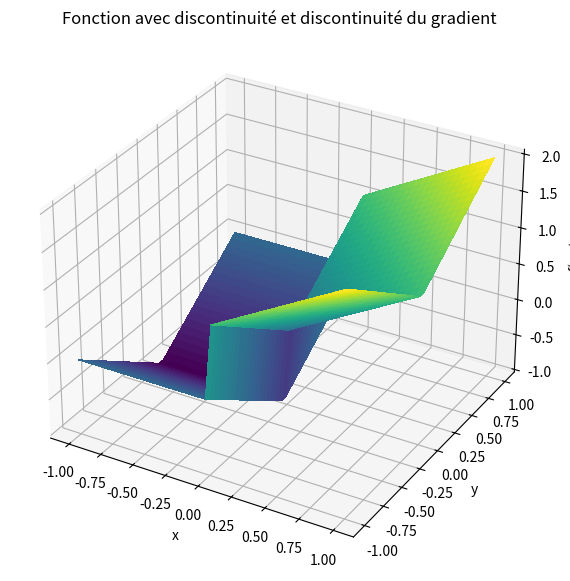
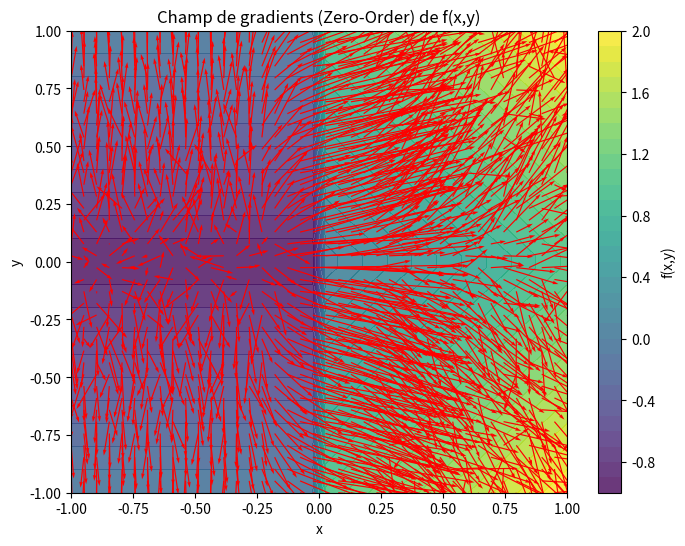

Python code for these plots, in order:
import numpy as np
import matplotlib.pyplot as plt

# --- paramètres ---
sigma = 0.1
M = 500  # nombre d'échantillons pour le gradient
rng = np.random.default_rng()


def f2(x, y):
    """Fonction avec discontinuité en x=0 et discontinuité du gradient en y=0."""
    return np.where(x >= 0, x + np.abs(y), -1 + np.abs(y))


def zo_gradient_2d(f, x, y, sigma=0.1, M=500_000_000_000):
    X = np.array([x, y])
    omegas = rng.normal(0, sigma, size=(M, 2))
    Xs = X + omegas
    f_vals = f(Xs[:, 0], Xs[:, 1])
    weights = -omegas / (sigma**2)
    grad_est = -(f_vals[:, None] * weights).mean(axis=0)
    return grad_est


# --- on calcule le gradient sur une grille ---
xv = np.linspace(-1, 1, 40)
yv = np.linspace(-1, 1, 40)
X, Y = np.meshgrid(xv, yv)

U = np.zeros_like(X)
V = np.zeros_like(Y)

for i in range(X.shape[0]):
    for j in range(X.shape[1]):
        grad = zo_gradient_2d(f2, X[i, j], Y[i, j], sigma=sigma, M=M)
        U[i, j], V[i, j] = grad[0], grad[1]

Z = f2(X, Y)

fig = plt.figure(figsize=(10, 7))
ax = fig.add_subplot(111, projection="3d")
surf = ax.plot_surface(X, Y, Z, cmap="viridis", linewidth=0, antialiased=False)

ax.set_title("Fonction avec discontinuité et discontinuité du gradient")
ax.set_xlabel("x")
ax.set_ylabel("y")
ax.set_zlabel("f(x,y)")
plt.show()


# --- visualisation du champ de gradients ---

fig, ax = plt.subplots(figsize=(8, 6))
cont = ax.contourf(X, Y, Z, levels=30, cmap="viridis", alpha=0.8)
ax.quiver(X, Y, U, V, color="red", scale=15)
ax.set_xlabel("x")
ax.set_ylabel("y")
ax.set_title("Champ de gradients (Zero-Order) de f(x,y)")
plt.colorbar(cont, ax=ax, label="f(x,y)")
plt.show()
